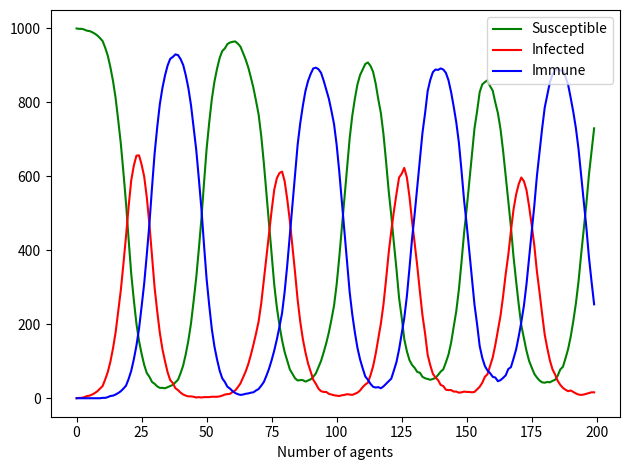
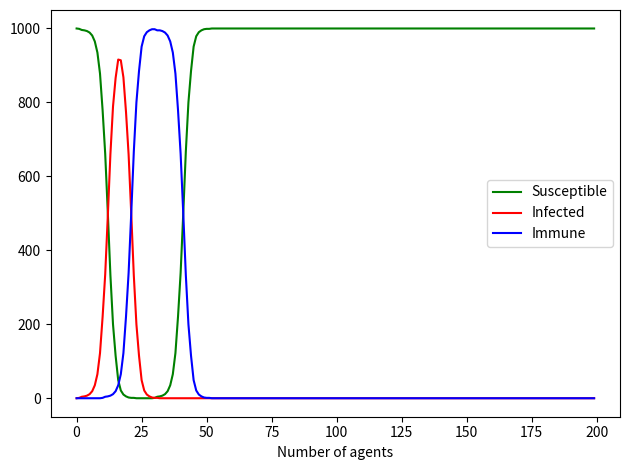
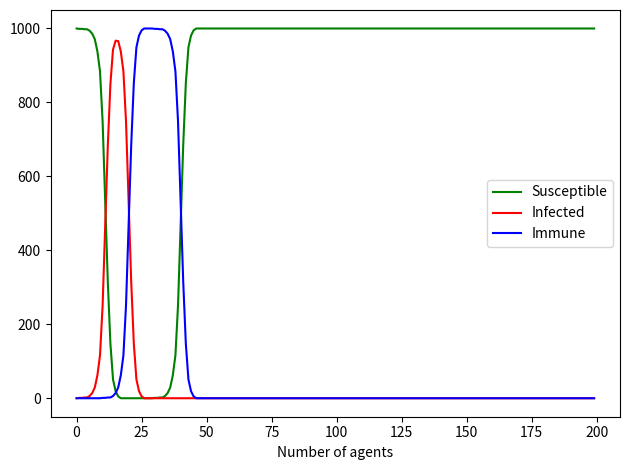
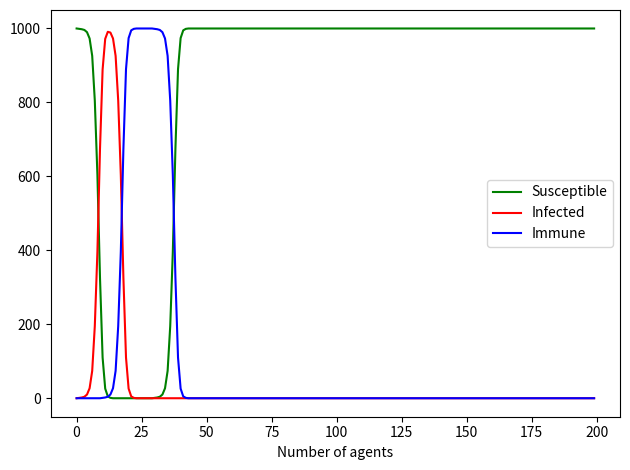
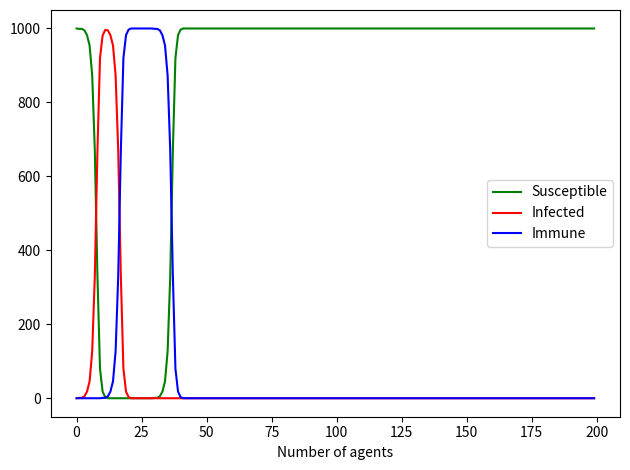
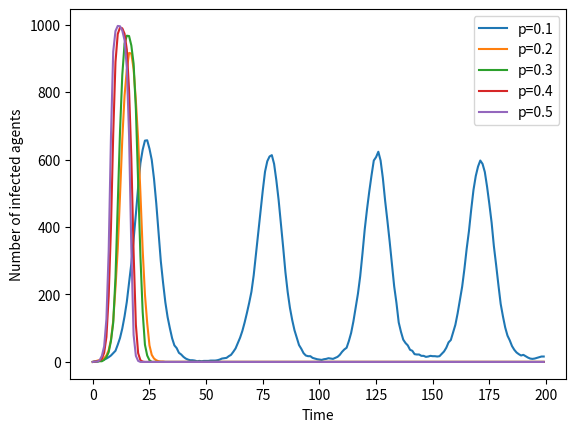

The script that saved these images, in order:
"""

Submitted By: Md Mehedee Zaman Khan
Matrikel-Nr.: 665630
Email: mehedee.zaman95@gmail.com


Problem: Write a script for performing the experiment defined in problem 1 (i.e., for investigating
the effect of the parameter value p).
Hint: You can start with the script below and modify the script accordingly.
"""

""" Import modules"""
import networkx as nx
import numpy as np
import matplotlib.pyplot as plt

""" Class definitions"""

""" Class for agents
"""
class Agent():
    def __init__(self, id_number, S):
        """
        Constructor method

        Parameters
        ----------
        id_number : int
            ID number of the agent
        S : Simulation object
            Simulation the agent belongs to

        Returns
        -------
        Agent object.
        """
        """ Record ID and Simulation of the Agent"""
        self.S = S
        self.ID = id_number
        
        """ Initialize attributes"""
        self.infected = 0
        self.immune = 0
        self.exposed = False

    def get_status(self):
        """
        Getter method for infection and immune status of the agent

        Returns
        -------
        Tuple (bool, bool) 
            Is the agent infected?, is the agent immune?
        """
        return bool(self.infected), bool(self.immune)
    
    def be_exposed(self):
        """
        Method for marking the agent as exposed to the infection.

        Returns
        -------
        None.
        """
        self.exposed = True
    
    def get_neighbors(self):
        """
        Method for returning the list of neighbors of the agent.

        Returns
        -------
        List if int:
            Index numbers of the neighbors
        """
        return nx.neighbors(self.S.G, self.ID)
    
    def iterate(self):
        """
        Method for iterating the agent; exposing neighbors; handling
        infection and immunity periods, etc.

        Returns
        -------
        None.
        """
        """ Expose neighbors if the agent is infected with a certain 
            probability"""
        if self.infected:
            neighbors = self.get_neighbors()
            for neighbor_ID in neighbors:
                if np.random.random() < self.S.infection_probability:
                    A = self.S.agent_list[neighbor_ID]
                    A.be_exposed()
        
        """ Decrement immunity period, switch to susceptible"""
        if self.immune:
            self.immune -= 1

        """ Decrement infection period, switch to immune"""
        if self.infected:
            self.infected -= 1
            if self.infected == 0:
                self.immune = self.S.time_immune

    def become_infected(self):
        """
        Method for setting agent infected if the agent has been exposed 
        and is not already infected or immune

        Returns
        -------
        None.
        """
        if self.exposed and (not self.infected) and (not self.immune):
            self.infected = self.S.time_infected
        self.exposed = False

"""Simulation class"""    
class Simulation():
    def __init__(self):
        """
        Constructor method

        Returns
        -------
        Simulation instance.

        """
        """ Define variables"""
        self.n_agents = 1000
        self.time_infected = 10
        self.time_immune = 20
        self.t_max = 200
        self.infection_probability = 0.004
        self.p =p
        """ Generate the network"""
        """ Erdös-Renyi network"""
        self.G = nx.erdos_renyi_graph(n=self.n_agents, p=p)
        
        """ You can also try other network structures. They will lead 
            to very different dynamics"""
        """Barabasi-Albert network"""
        #self.G = nx.barabasi_albert_graph(n=self.n_agents, m=40)
        """Watts-Strogatz network"""
        #self.G = nx.watts_strogatz_graph(n=self.n_agents, k=40, p=0.15)
        
        """ Create agents"""
        self.agent_list = []
        
        for i in range(self.G.number_of_nodes()):
            A = Agent(i, self)
            self.agent_list.append(A)
            self.G.nodes[i]["agent"] = A
        
        """ Prepare history variables"""
        self.history_susceptible = []
        self.history_infected = []
        self.history_immune = []
        self.history_time = []
        
        """ Infect patient zero"""
        patient_zero = np.random.choice(self.agent_list)
        patient_zero.be_exposed()
        
    def run(self):
        """
        Method for running the simulation. For each time step, it 
        completes the following sequence of events:
            1. Set counters to zero
            2. Loop over all agents and 
                - set neighbors to exposed
                - collect statistics (infection, immunity)
            3. Loop over all agents and set exposed agents to infected
            4. Calculate the number of susceptible (non-immune, 
               non-exposed) agents
            5. Record statistics 
        It also calls self.plotting() after the end of the time 
        iteration.

        Returns
        -------
        None.

        """
        """ Time iteration"""
        for t in range(self.t_max):
            """ Set counters for immune and infected agents to zero"""
            n_infected = 0
            n_immune = 0
            
            """ Iterate through the agents"""
            for A in self.agent_list:
                
                """ Iterate agent"""
                A.iterate()
                
                """ Obtain state of the agent"""
                infected, immune = A.get_status()
                
                """ Adjust counters"""
                if infected:
                    n_infected += 1
                if immune:
                    n_immune += 1
                
            """ Infect exposed agents"""
            for A in self.agent_list:
                A.become_infected()
            
            """ Compute number of susceptible agents"""
            n_susceptible = self.n_agents - n_infected - n_immune

            """ Record into history"""
            self.history_susceptible.append(n_susceptible)
            self.history_infected.append(n_infected)
            self.history_immune.append(n_immune)
            self.history_time.append(t)

        """ Call plotting method"""
        self.plotting()
            
    def plotting(self):
        """
        Method for plotting the development of the simulation.

        Returns
        -------
        None.

        """
        fig, ax = plt.subplots(nrows=1, ncols=1, squeeze=False)
        ax[0][0].plot(self.history_time, 
                      self.history_susceptible, 
                      color='g', 
                      label="Susceptible")
        ax[0][0].plot(self.history_time, 
                      self.history_infected, 
                      color='r', 
                      label="Infected")
        ax[0][0].plot(self.history_time, 
                      self.history_immune, 
                      color='b', 
                      label="Immune")
        ax[0][0].set_xlabel("Time")
        ax[0][0].set_xlabel("Number of agents")
        ax[0][0].legend()
        plt.tight_layout()
        plt.savefig("SIR.pdf")
        plt.show()
        
        
        
    
""" Main entry point"""
if __name__ == '__main__':
    """Define range of infection probabilities to test"""
    p_values = [0.1, 0.2, 0.3, 0.4, 0.5]
    
    """Dictionary to store simulation results"""
    results = {}
    
    for p in p_values:
        """Create simulation with current infection probability"""
        S = Simulation()
        """Run simulation"""
        S.run()
        """ Store simulation results in dictionary"""
        results[p] = {
            "susceptible": S.history_susceptible,
            "infected": S.history_infected,
            "immune": S.history_immune,
            "time": S.history_time
        }
        
    """ Plot results """
    for p in p_values:
        plt.plot(results[p]["time"], results[p]["infected"], label=f"p={p}")
    
    plt.xlabel("Time")
    plt.ylabel("Number of infected agents")
    plt.legend()
    plt.show()
        
